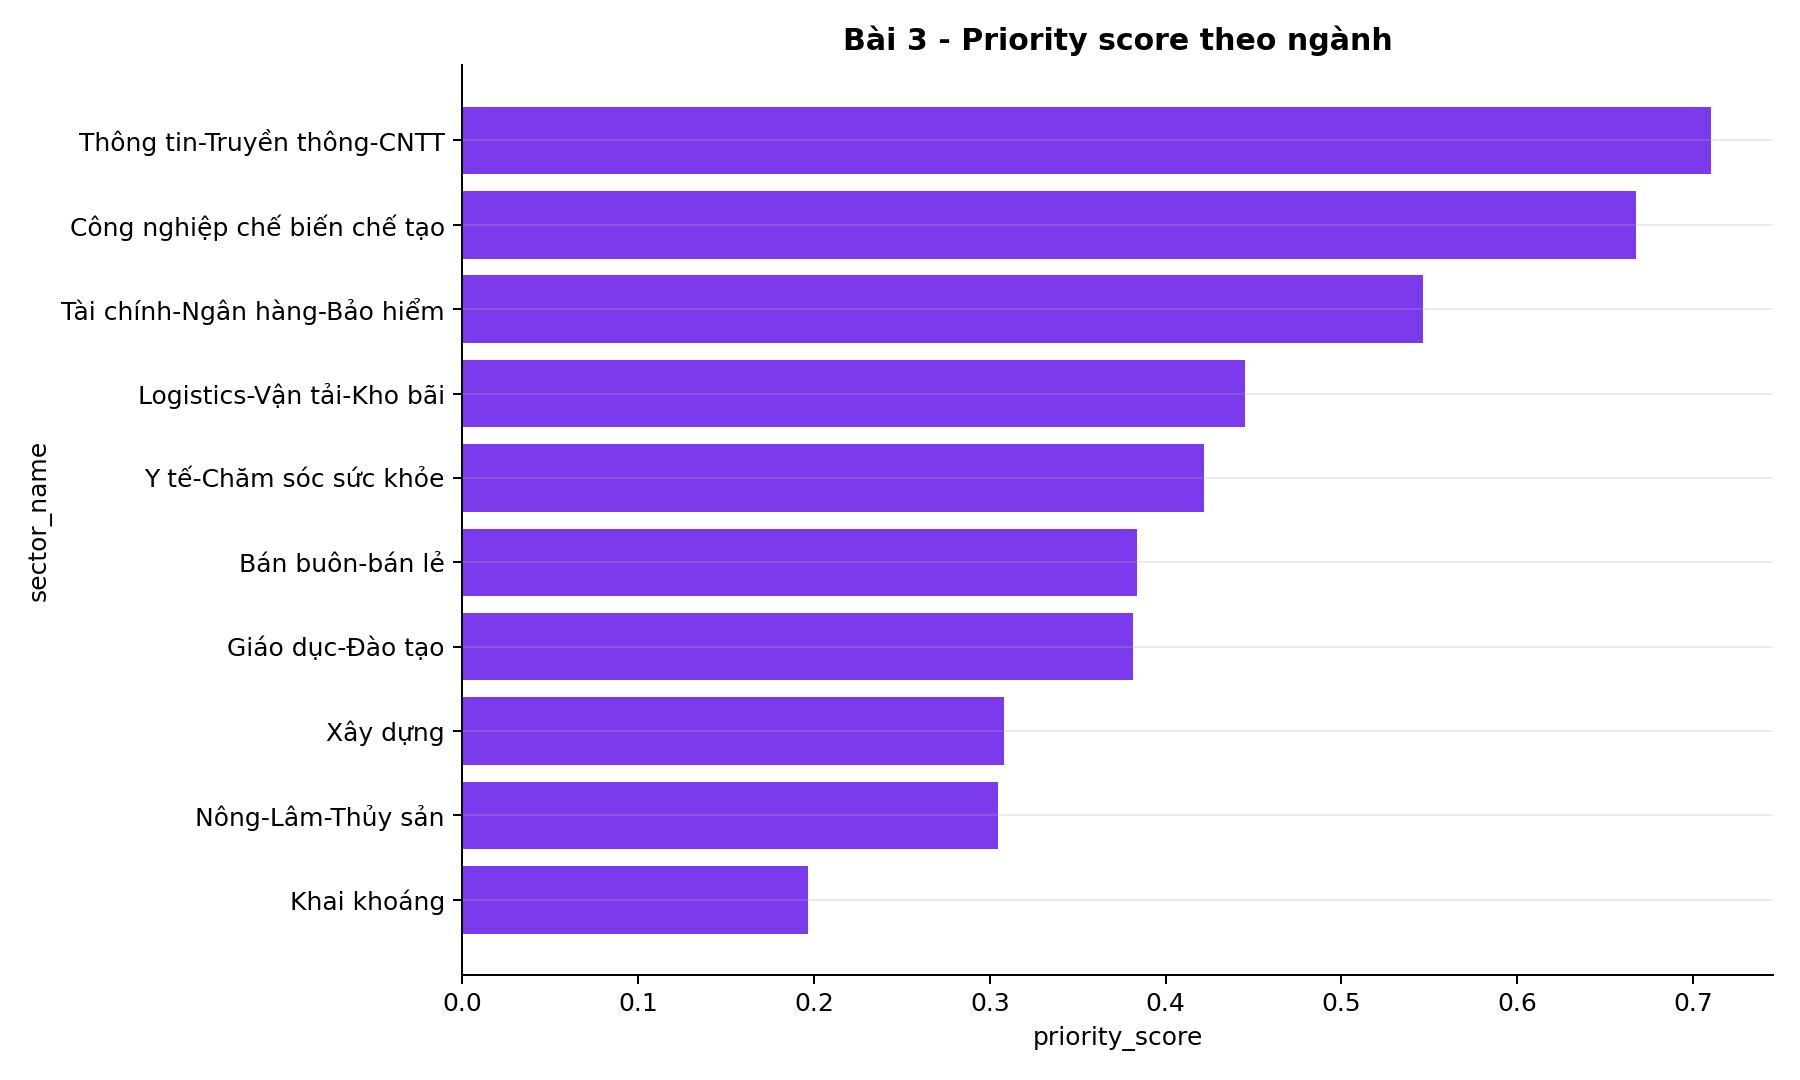

The data file committed next to this chart (first rows):
sector_name, priority_score, growth, growth_norm, productivity, productivity_norm, spillover, spillover_norm, export, export_norm, labor, labor_norm, ai_readiness, ai_readiness_norm, automation_risk, automation_risk_norm, rank
Thông tin-Truyền thông-CNTT, 0.71, 7.85, 0.8131, 6.21, 0.5156, 0.92, 1.0, 178.0, 0.6119, 0.62, 0.02481, 88, 1.0, 28, 0.7297, 1
Công nghiệp chế biến chế tạo, 0.6674, 9.64, 0.9739, 2.096, 0.1162, 0.78, 0.7742, 290.9, 1.0, 11.5, 0.8682, 55, 0.5479, 42, 0.3514, 2
Tài chính-Ngân hàng-Bảo hiểm, 0.5466, 7.36, 0.7691, 9.309, 0.8164, 0.85, 0.8871, 1.2, 0.004125, 0.55, 0.01938, 72, 0.7808, 52, 0.08108, 3
Logistics-Vận tải-Kho bãi, 0.4454, 9.93, 1.0, 2.795, 0.1841, 0.72, 0.6774, 3.1, 0.01066, 1.95, 0.1279, 42, 0.3699, 35, 0.5405, 4
Y tế-Chăm sóc sức khỏe, 0.4219, 6.85, 0.7233, 3.8, 0.2817, 0.6, 0.4839, 0.0, 0.0, 0.75, 0.03488, 45, 0.411, 18, 1.0, 5
Bán buôn-bán lẻ, 0.3835, 7.1, 0.7457, 1.263, 0.03537, 0.55, 0.4032, 5.5, 0.01891, 7.8, 0.5814, 48, 0.4521, 38, 0.4595, 6
Giáo dục-Đào tạo, 0.3814, 6.42, 0.6846, 1.791, 0.08661, 0.65, 0.5645, 0.0, 0.0, 2.15, 0.1434, 38, 0.3151, 22, 0.8919, 7
Xây dựng, 0.3078, 7.45, 0.7772, 1.467, 0.05516, 0.42, 0.1935, 2.5, 0.008594, 4.8, 0.3488, 20, 0.06849, 25, 0.8108, 8
Nông-Lâm-Thủy sản, 0.3047, 3.27, 0.4016, 0.8985, 0.0, 0.35, 0.08065, 40.5, 0.1392, 13.2, 1.0, 15, 0.0, 18, 1.0, 9
Khai khoáng, 0.1968, -1.2, 0.0, 11.2, 1.0, 0.3, 0.0, 8.2, 0.02819, 0.3, 0.0, 30, 0.2055, 55, 0.0, 10
